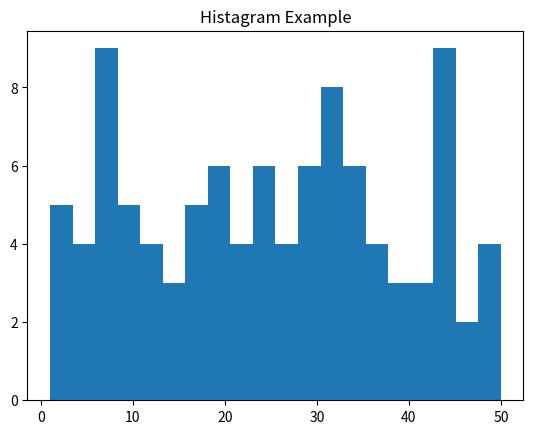

Reproduce this figure in Python.
import matplotlib.pyplot as plt
import random
data= [random.randint(1,50) for _ in range(100)]

plt.hist(data, bins=20)
plt.title("Histagram Example")
plt.show()
